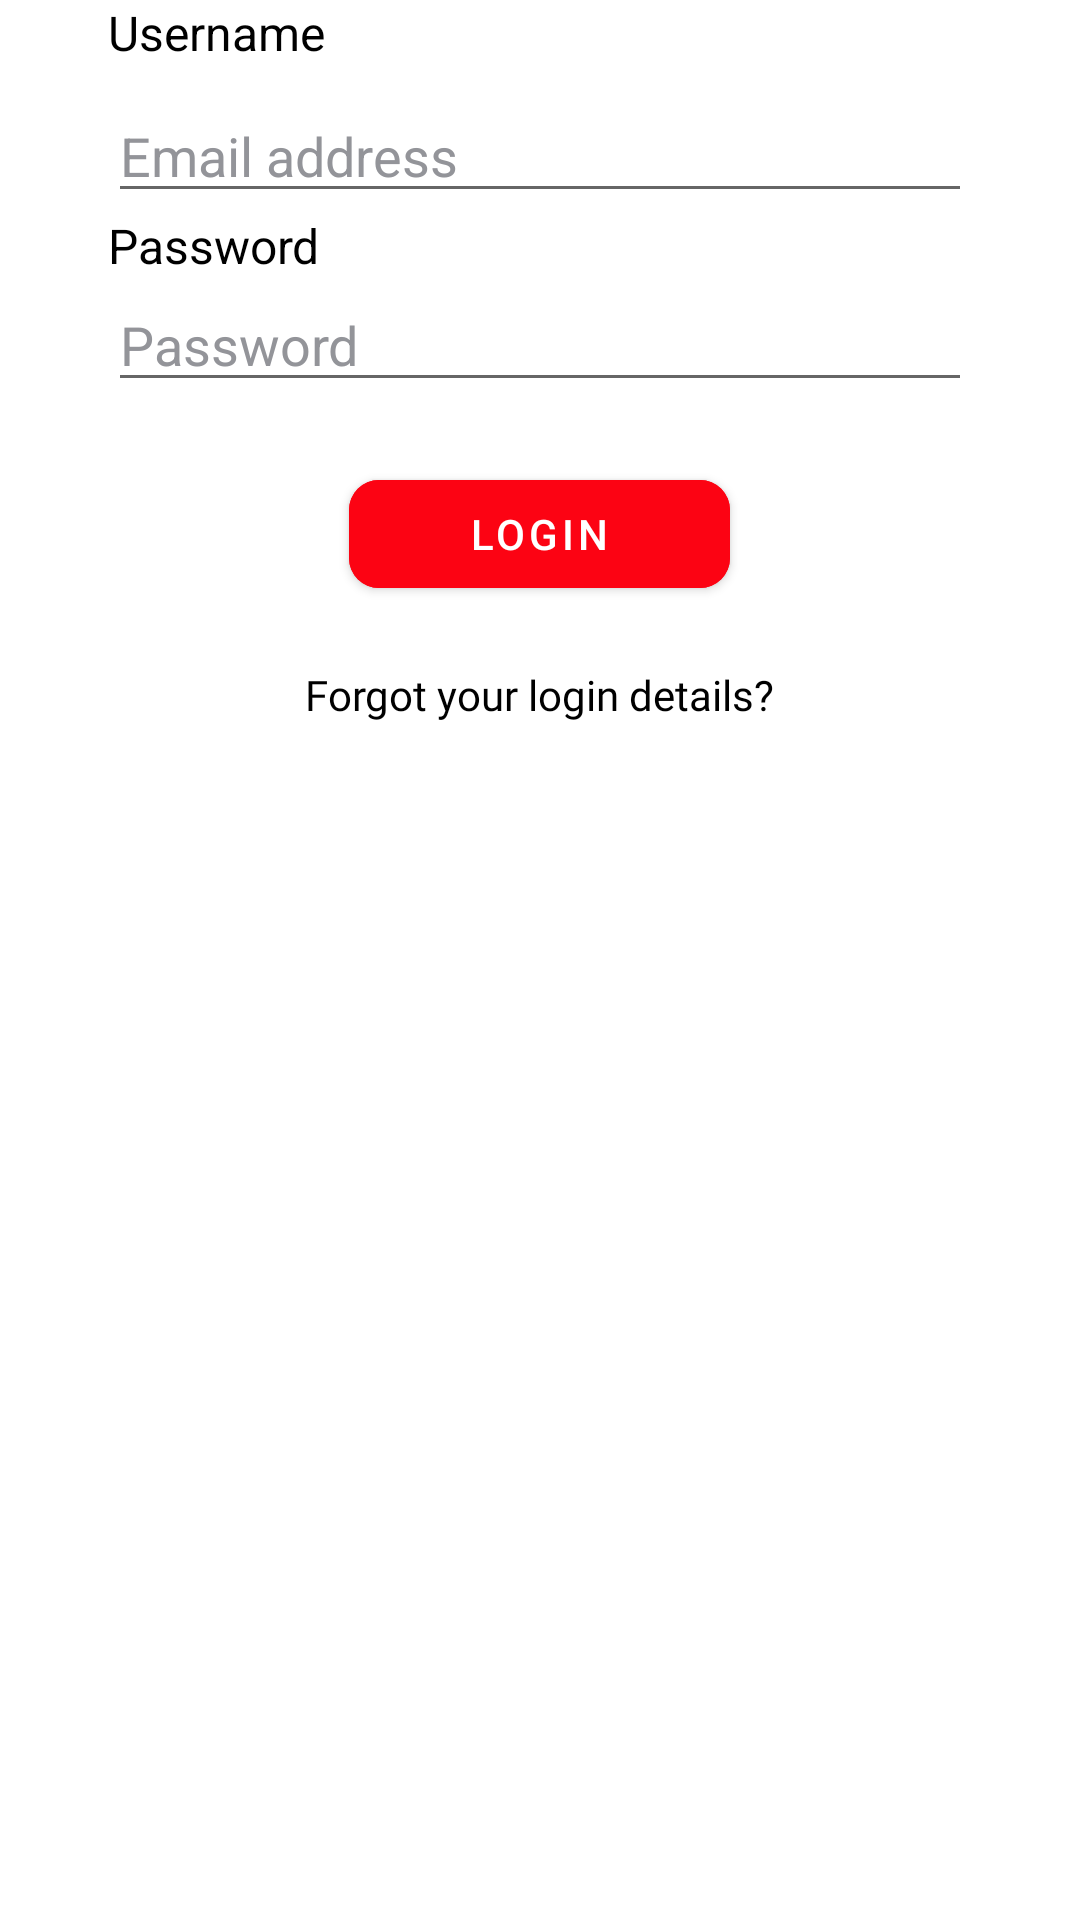

This screen was rendered from an Android layout file. Write that file and the resources it references.
<!-- AndroidManifest.xml: application theme Theme.Prefy -->
<!-- res/layout/fragment_log_in.xml -->
<?xml version="1.0" encoding="utf-8"?>
<FrameLayout xmlns:android="http://schemas.android.com/apk/res/android"
    xmlns:tools="http://schemas.android.com/tools"
    android:layout_width="match_parent"
    android:layout_height="match_parent"
    xmlns:app="http://schemas.android.com/apk/res-auto"
    tools:context=".fragments.login_fragments.log_in_fragment">

    <RelativeLayout
        android:layout_width="match_parent"
        android:layout_height="wrap_content">
        <androidx.constraintlayout.widget.ConstraintLayout
            android:id="@+id/signUpEmailConstraintLayout"
            android:layout_width="match_parent"
            android:layout_height="wrap_content">
            <androidx.constraintlayout.widget.Guideline
                android:id="@+id/signUpleftGuideLine"
                android:layout_width="wrap_content"
                android:layout_height="wrap_content"
                android:orientation="vertical"
                app:layout_constraintGuide_percent=".1"/>
            <androidx.constraintlayout.widget.Guideline
                android:id="@+id/signUprightGuideLine"
                android:layout_width="wrap_content"
                android:layout_height="wrap_content"
                android:orientation="vertical"
                app:layout_constraintGuide_percent=".9"/>
            <TextView
                android:layout_width="0dp"
                android:layout_height="wrap_content"
                android:text="Username"
                android:textSize="16sp"
                android:textColor="@color/text_color"
                app:layout_constraintWidth_percent=".8"
                app:layout_constraintStart_toStartOf="@id/signUpleftGuideLine"
                app:layout_constraintEnd_toEndOf="@id/signUprightGuideLine"
                app:layout_constraintBottom_toTopOf="@id/LogInEmailEditText"
                android:layout_marginBottom="8dp"/>
            <EditText
                android:id="@+id/LogInEmailEditText"
                android:layout_width="0dp"
                android:layout_height="wrap_content"
                app:layout_constraintStart_toEndOf="@id/signUpleftGuideLine"
                app:layout_constraintRight_toRightOf="@id/signUprightGuideLine"
                app:layout_constraintBottom_toTopOf="@id/Log_in_Password_text"
                app:layout_constraintWidth_percent=".8"
                android:textColor="@color/grey"
                android:textColorHint="@color/grey"
                android:hint="Email address"
                android:inputType="textEmailAddress" />
            <TextView
                android:id="@+id/Log_in_Password_text"
                android:layout_width="0dp"
                android:layout_height="wrap_content"
                android:text="Password"
                android:textSize="16sp"
                android:textColor="@color/text_color"
                app:layout_constraintWidth_percent=".8"
                app:layout_constraintStart_toStartOf="@id/signUpleftGuideLine"
                app:layout_constraintEnd_toEndOf="@id/signUprightGuideLine"
                app:layout_constraintBottom_toTopOf="@id/LogInPasswordEditText"
                android:layout_marginBottom="8dp"/>


                <EditText
                    android:id="@+id/LogInPasswordEditText"
                    android:layout_width="0dp"
                    android:layout_height="wrap_content"
                    app:layout_constraintStart_toEndOf="@id/signUpleftGuideLine"
                    app:layout_constraintRight_toRightOf="@id/signUprightGuideLine"
                    app:layout_constraintTop_toBottomOf="@id/Log_in_Password_text"
                    app:layout_constraintWidth_percent=".8"
                    android:textColor="@color/grey"
                    android:textColorHint="@color/grey"
                    android:hint="Password"
                    android:inputType="textPassword"
                    android:drawableRight="@drawable/ic_baseline_visibility_24"
                    />




        </androidx.constraintlayout.widget.ConstraintLayout>

        <com.google.android.material.button.MaterialButton
            android:id="@+id/logInButton"
            android:layout_width="wrap_content"
            android:layout_height="wrap_content"
            android:layout_below="@id/signUpEmailConstraintLayout"
            android:layout_centerHorizontal="true"
            android:layout_marginTop="20dp"
            android:backgroundTint="@color/red"
            android:paddingLeft="40dp"
            android:paddingRight="40dp"
            android:text="Login"
            android:textColor="@color/white"
            app:cornerRadius="10dp" />

        <TextView
            android:id="@+id/LoginForgotDetailsText"
            android:layout_width="wrap_content"
            android:layout_height="wrap_content"
            android:layout_below="@id/logInButton"
            android:layout_centerHorizontal="true"
            android:layout_marginTop="20dp"
            android:fontFamily="@font/poppins_medium"
            android:text="Forgot your login details?"
            android:textColor="@color/text_color" />
    </RelativeLayout>

</FrameLayout>
<!-- resources referenced by this layout -->
<resources>
  <color name="grey">#939499</color>
  <color name="red">#fc0313</color>
  <color name="text_color">#FF000000</color>
  <color name="white">#FFFFFFFF</color>
  <style name="Theme.Prefy" parent="Theme.MaterialComponents.DayNight.NoActionBar">
          
          <item name="colorPrimary">@color/purple_500</item>
          <item name="colorPrimaryVariant">@color/purple_700</item>
          <item name="colorOnPrimary">@color/white</item>
          
          <item name="colorSecondary">@color/teal_200</item>
          <item name="colorSecondaryVariant">@color/teal_700</item>
          <item name="colorOnSecondary">@color/black</item>
          
          <item name="android:statusBarColor" tools:targetApi="l">?attr/colorPrimaryVariant</item>
          
      </style>
  <color name="purple_500">#FF6200EE</color>
  <color name="purple_700">#FF3700B3</color>
  <color name="teal_200">#FF03DAC5</color>
  <color name="teal_700">#FF018786</color>
  <color name="black">#FF000000</color>
</resources>
